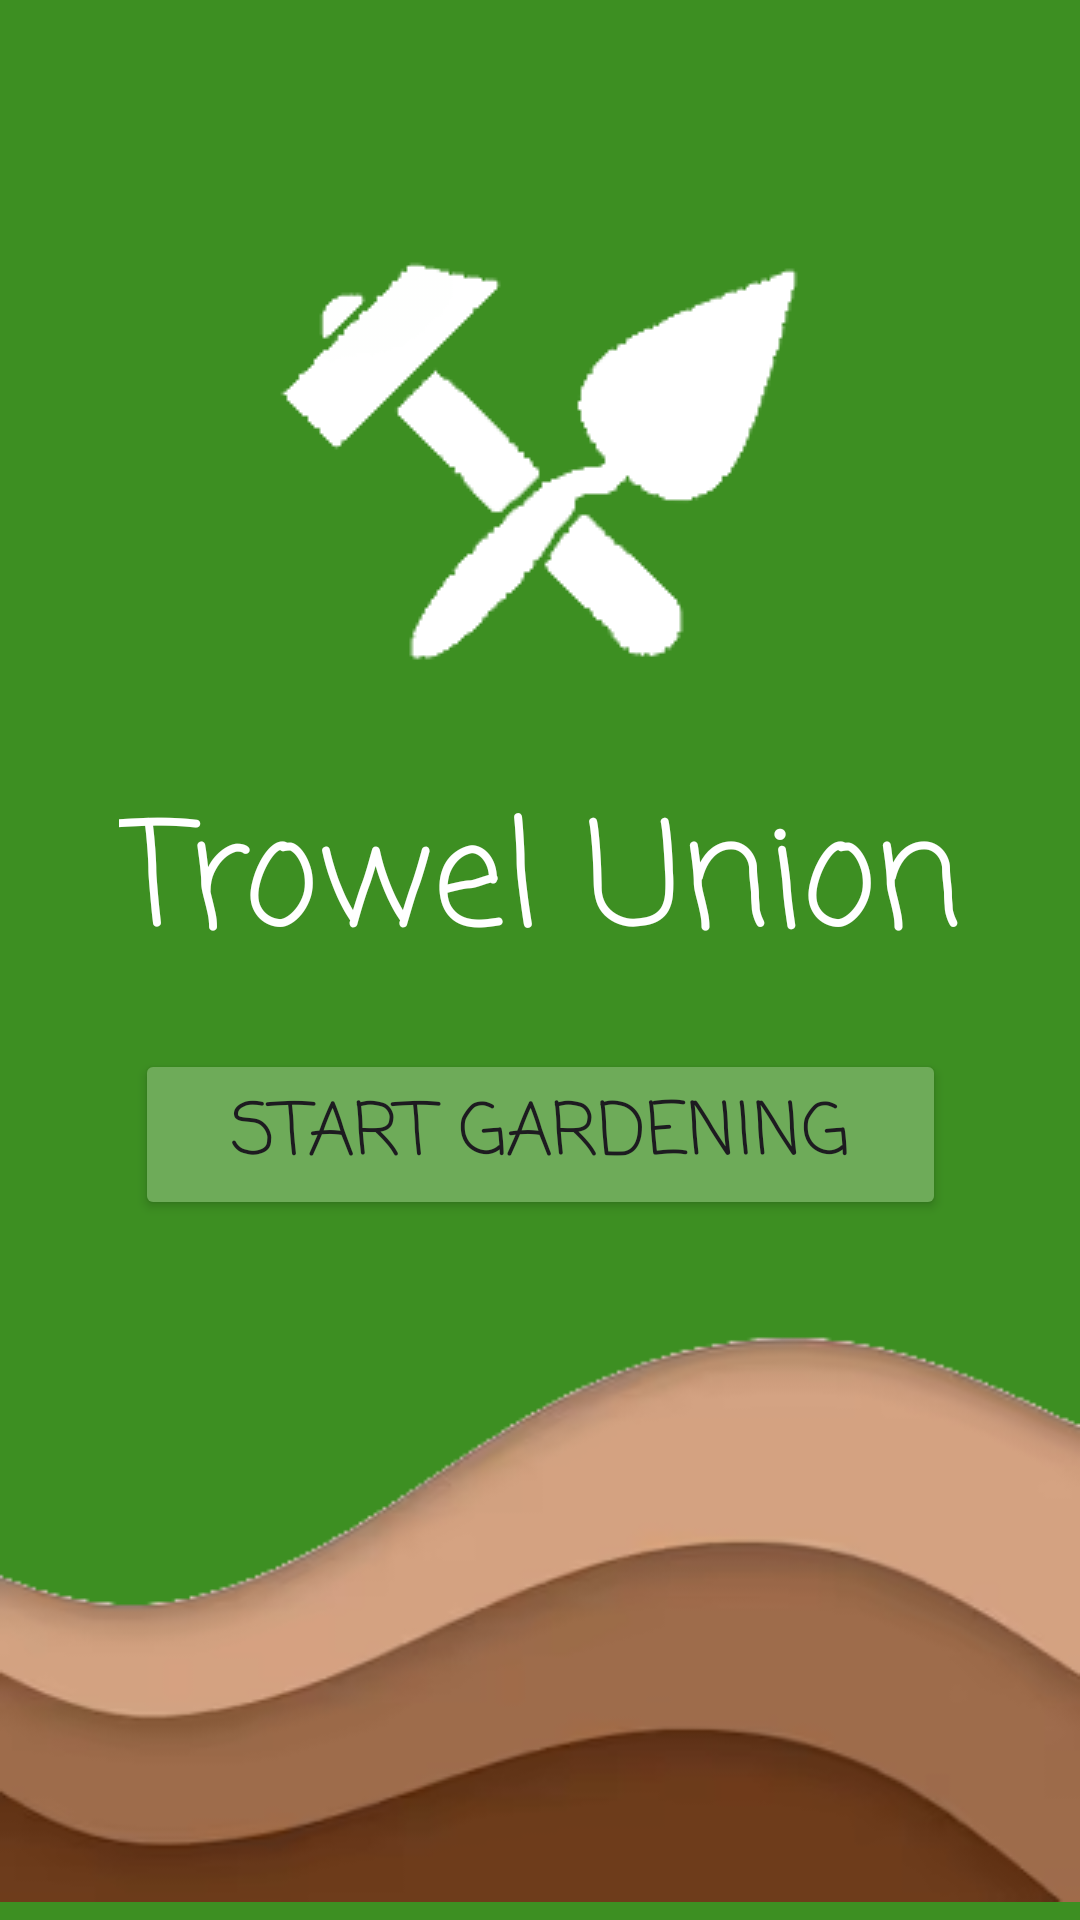

This screen was rendered from an Android layout file. Write that file and the resources it references.
<!-- AndroidManifest.xml: application theme Theme.AcrivitySixGenson -->
<!-- res/layout/activity_main.xml -->
<?xml version="1.0" encoding="utf-8"?>
<androidx.constraintlayout.widget.ConstraintLayout xmlns:android="http://schemas.android.com/apk/res/android"
    xmlns:app="http://schemas.android.com/apk/res-auto"
    xmlns:tools="http://schemas.android.com/tools"
    android:id="@+id/main"
    android:layout_width="match_parent"
    android:layout_height="match_parent"
    android:background="@color/forest_green"
    tools:context=".MainActivity">

    <FrameLayout
        android:id="@+id/frameLayout"
        android:layout_width="match_parent"
        android:layout_height="match_parent">

        <ImageView
            android:id="@+id/imageView3"
            android:layout_width="match_parent"
            android:layout_height="400dp"
            android:layout_gravity="bottom"
            android:layout_marginBottom="-80dp"
            app:srcCompat="@drawable/wave" />

    </FrameLayout>

    <TextView
        android:id="@+id/textView"
        android:layout_width="wrap_content"
        android:layout_height="wrap_content"
        android:fontFamily="casual"
        android:text="Trowel Union"
        android:textColor="#FFFFFF"
        android:textSize="48sp"
        android:typeface="sans"
        app:layout_constraintBottom_toBottomOf="parent"
        app:layout_constraintEnd_toEndOf="parent"
        app:layout_constraintStart_toStartOf="parent"
        app:layout_constraintTop_toBottomOf="@+id/imageView"
        app:layout_constraintVertical_bias="0.082" />

    <ImageView
        android:id="@+id/imageView"
        android:layout_width="wrap_content"
        android:layout_height="wrap_content"
        app:layout_constraintBottom_toBottomOf="parent"
        app:layout_constraintEnd_toEndOf="parent"
        app:layout_constraintStart_toStartOf="parent"
        app:layout_constraintTop_toTopOf="parent"
        app:layout_constraintVertical_bias="0.156"
        app:srcCompat="@drawable/white_logo" />

    <Button
        android:id="@+id/EnterBtn"
        android:layout_width="wrap_content"
        android:layout_height="wrap_content"
        android:text="Start Gardening"
        android:textSize="24dp"
        android:backgroundTint="@color/sage_green"
        android:fontFamily="casual"
        android:paddingHorizontal="32dp"
        app:layout_constraintBottom_toBottomOf="parent"
        app:layout_constraintEnd_toEndOf="parent"
        app:layout_constraintStart_toStartOf="parent"
        app:layout_constraintVertical_bias=".60"
        app:layout_constraintTop_toTopOf="@+id/frameLayout" />

</androidx.constraintlayout.widget.ConstraintLayout>
<!-- resources referenced by this layout -->
<resources>
  <color name="forest_green">#3D8F22</color>
  <color name="sage_green">#6EAB59</color>
  <!-- drawable wave: png bitmap (drawable, 26197 bytes) -->
  <!-- drawable white_logo: png bitmap (drawable, 3056 bytes) -->
  <style name="Theme.AcrivitySixGenson" parent="Base.Theme.AcrivitySixGenson" />
  <style name="Base.Theme.AcrivitySixGenson" parent="Theme.Material3.DayNight.NoActionBar">
          
          
      </style>
</resources>
